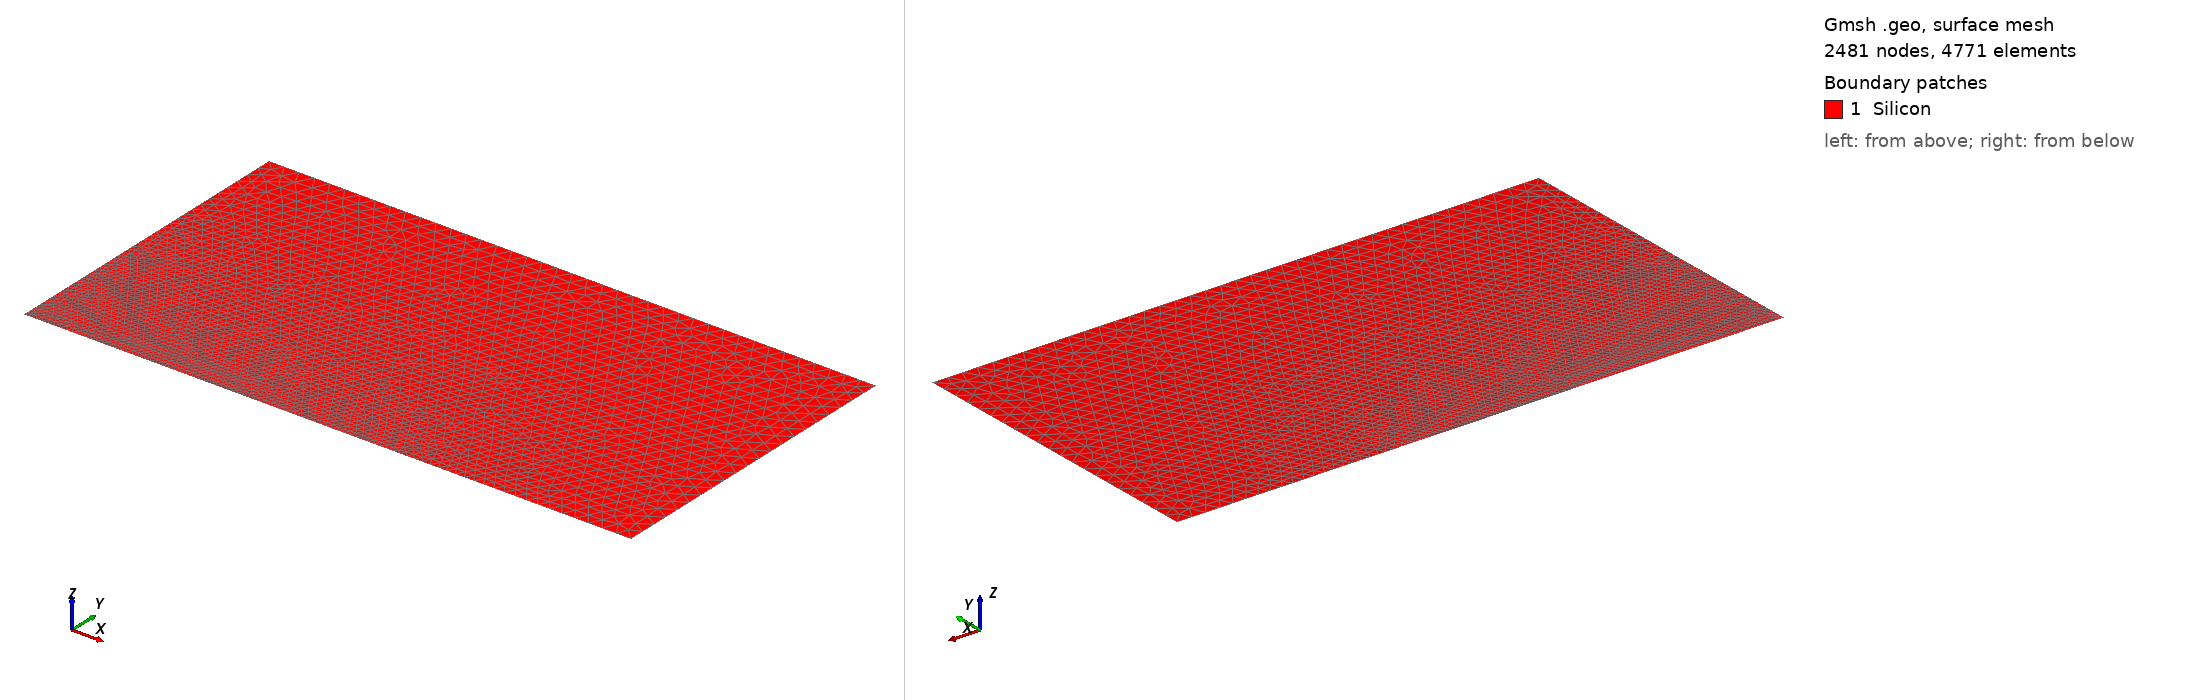

Gmsh geometry script, surface-meshed: 2481 nodes, 4771 surface elements. Boundary patches (legend numbers): 1 Silicon. Left view from above one corner, right view from below the opposite corner. Legend entries are the model's physical surfaces. The drawing asked Gmsh for element sizes between 1% and 20% of the model's largest extent; the script's own settings can give other sizes.

=== silicon_junction.geo (drawn) ===
// Generated by silicon_baseline.py from parameters.json.
// Coordinates are cm. y increases DOWN into the silicon.
// Embedded curves mark NetDoping=0; all silicon is a single region.

Point(1)={0,0,0,3e-05}; Point(2)={0.0038,0,0,3e-05};
Point(3)={0.0043,0,0,3e-05}; Point(4)={0.012,0,0,0.00030000000000000003};
Point(5)={0.012,0.0063,0,0.00030000000000000003}; Point(6)={0,0.0063,0,0.00030000000000000003};
Point(10)={0,0.00030000000000000003,0,3e-05}; Point(11)={0.004,0.00030000000000000003,0,3e-05};
Line(1)={1,2}; Line(2)={2,3}; Line(3)={3,4};
Line(4)={4,5}; Line(5)={5,6}; Line(6)={6,10}; Line(7)={10,1};
Curve Loop(1)={1,2,3,4,5,6,7}; Plane Surface(1)={1};
Point(12)={0.004,0,0,3e-05};
Line(10)={10,11}; Circle(11)={11,12,3};
Curve{10,11} In Surface{1};
Physical Curve("anode")={1};
Physical Curve("cathode")={5};

Physical Surface("Silicon")={1};
Field[1]=Distance; Field[1].CurvesList={10,11}; Field[1].Sampling=500;
Field[2]=Threshold; Field[2].InField=1;
Field[2].SizeMin=3e-05; Field[2].SizeMax=0.00030000000000000003;
Field[2].DistMin=7e-05; Field[2].DistMax=0.001;
Background Field=2;
Mesh.MeshSizeMin=3e-05; Mesh.MeshSizeMax=0.00030000000000000003;
Mesh.Algorithm=5;
Mesh.MshFileVersion=2.2;
Mesh.Binary=0;
